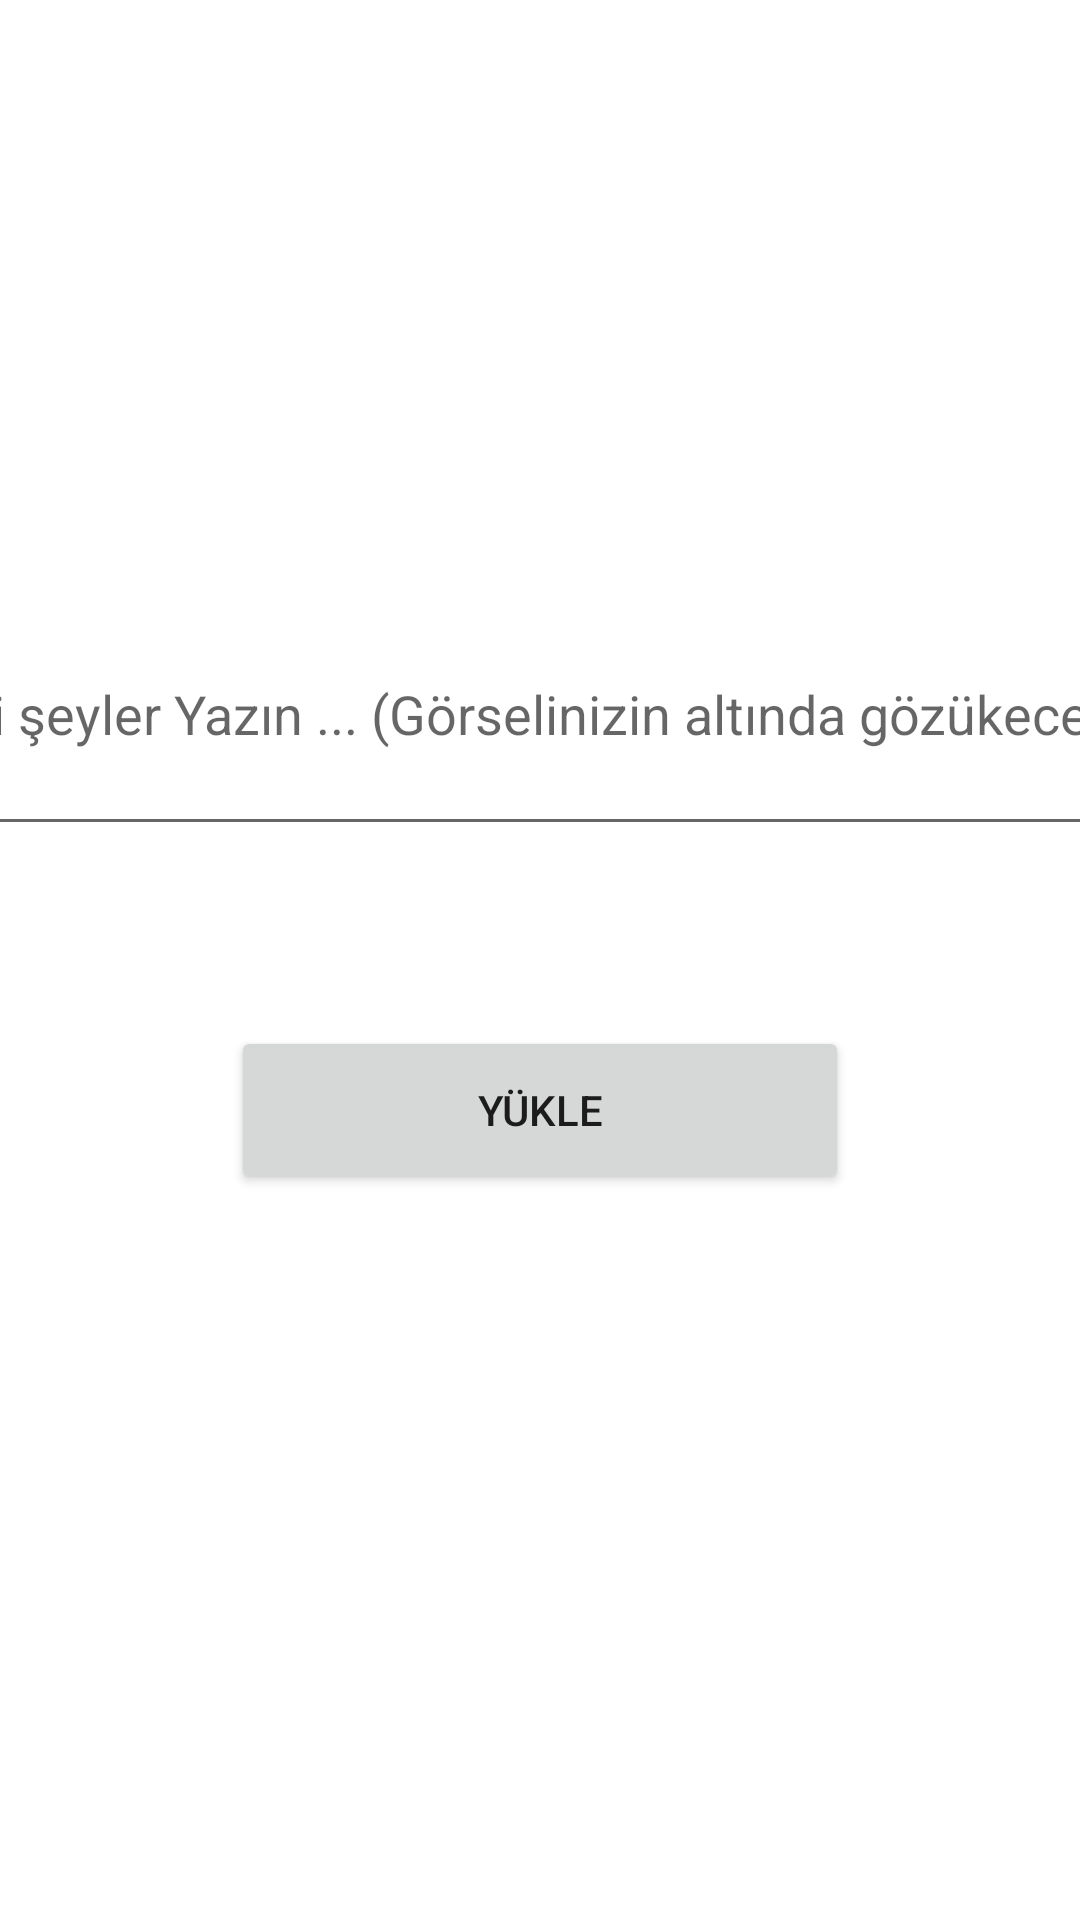

Here is an Android app screen rendered from its layout file. Give the layout XML and the strings, colors and styles it references.
<!-- AndroidManifest.xml: application theme Theme.BasitSosyalMedyaPlatformTaslagi -->
<!-- res/layout/activity_upload.xml -->
<?xml version="1.0" encoding="utf-8"?>
<androidx.constraintlayout.widget.ConstraintLayout xmlns:android="http://schemas.android.com/apk/res/android"
    xmlns:app="http://schemas.android.com/apk/res-auto"
    xmlns:tools="http://schemas.android.com/tools"
    android:layout_width="match_parent"
    android:layout_height="match_parent"
    tools:context=".UploadActivity">

    <EditText
        android:id="@+id/CommetnText"
        android:layout_width="397dp"
        android:layout_height="91dp"
        android:layout_marginBottom="358dp"
        android:ems="10"
        android:hint="Bi şeyler Yazın ... (Görselinizin altında gözükecektir.)"
        android:inputType="textPersonName"
        app:layout_constraintBottom_toBottomOf="parent"
        app:layout_constraintEnd_toEndOf="parent"
        app:layout_constraintStart_toStartOf="parent"
        app:layout_constraintTop_toBottomOf="@+id/imageView" />

    <Button
        android:id="@+id/uploadButton"
        android:layout_width="206dp"
        android:layout_height="56dp"
        android:layout_marginTop="60dp"
        android:onClick="uploadbutton"
        android:text="yükle"
        app:layout_constraintEnd_toEndOf="parent"
        app:layout_constraintStart_toStartOf="parent"
        app:layout_constraintTop_toBottomOf="@+id/CommetnText" />

    <ImageView
        android:id="@+id/imageView"
        android:layout_width="204dp"
        android:layout_height="0dp"
        android:layout_marginTop="30dp"
        android:layout_marginBottom="66dp"
        android:onClick="selectimage"
        app:layout_constraintBottom_toTopOf="@+id/CommetnText"
        app:layout_constraintEnd_toEndOf="parent"
        app:layout_constraintStart_toStartOf="parent"
        app:layout_constraintTop_toTopOf="parent"
        app:srcCompat="@drawable/upload" />

</androidx.constraintlayout.widget.ConstraintLayout>
<!-- resources referenced by this layout -->
<resources>
  <style name="Theme.BasitSosyalMedyaPlatformTaslagi" parent="Theme.MaterialComponents.DayNight.DarkActionBar">
          
          <item name="colorPrimary">@color/purple_500</item>
          <item name="colorPrimaryVariant">@color/purple_700</item>
          <item name="colorOnPrimary">@color/white</item>
          
          <item name="colorSecondary">@color/teal_200</item>
          <item name="colorSecondaryVariant">@color/teal_700</item>
          <item name="colorOnSecondary">@color/black</item>
          
          <item name="android:statusBarColor">?attr/colorPrimaryVariant</item>
          
      </style>
  <!-- not gathered from this repository: default colours our renderer supplied (Android Studio template values) -->
  <color name="purple_500">#FF6200EE</color>
  <color name="purple_700">#FF3700B3</color>
  <color name="teal_200">#FF03DAC5</color>
  <color name="teal_700">#FF018786</color>
  <color name="black">#FF000000</color>
  <color name="white">#FFFFFFFF</color>
</resources>
